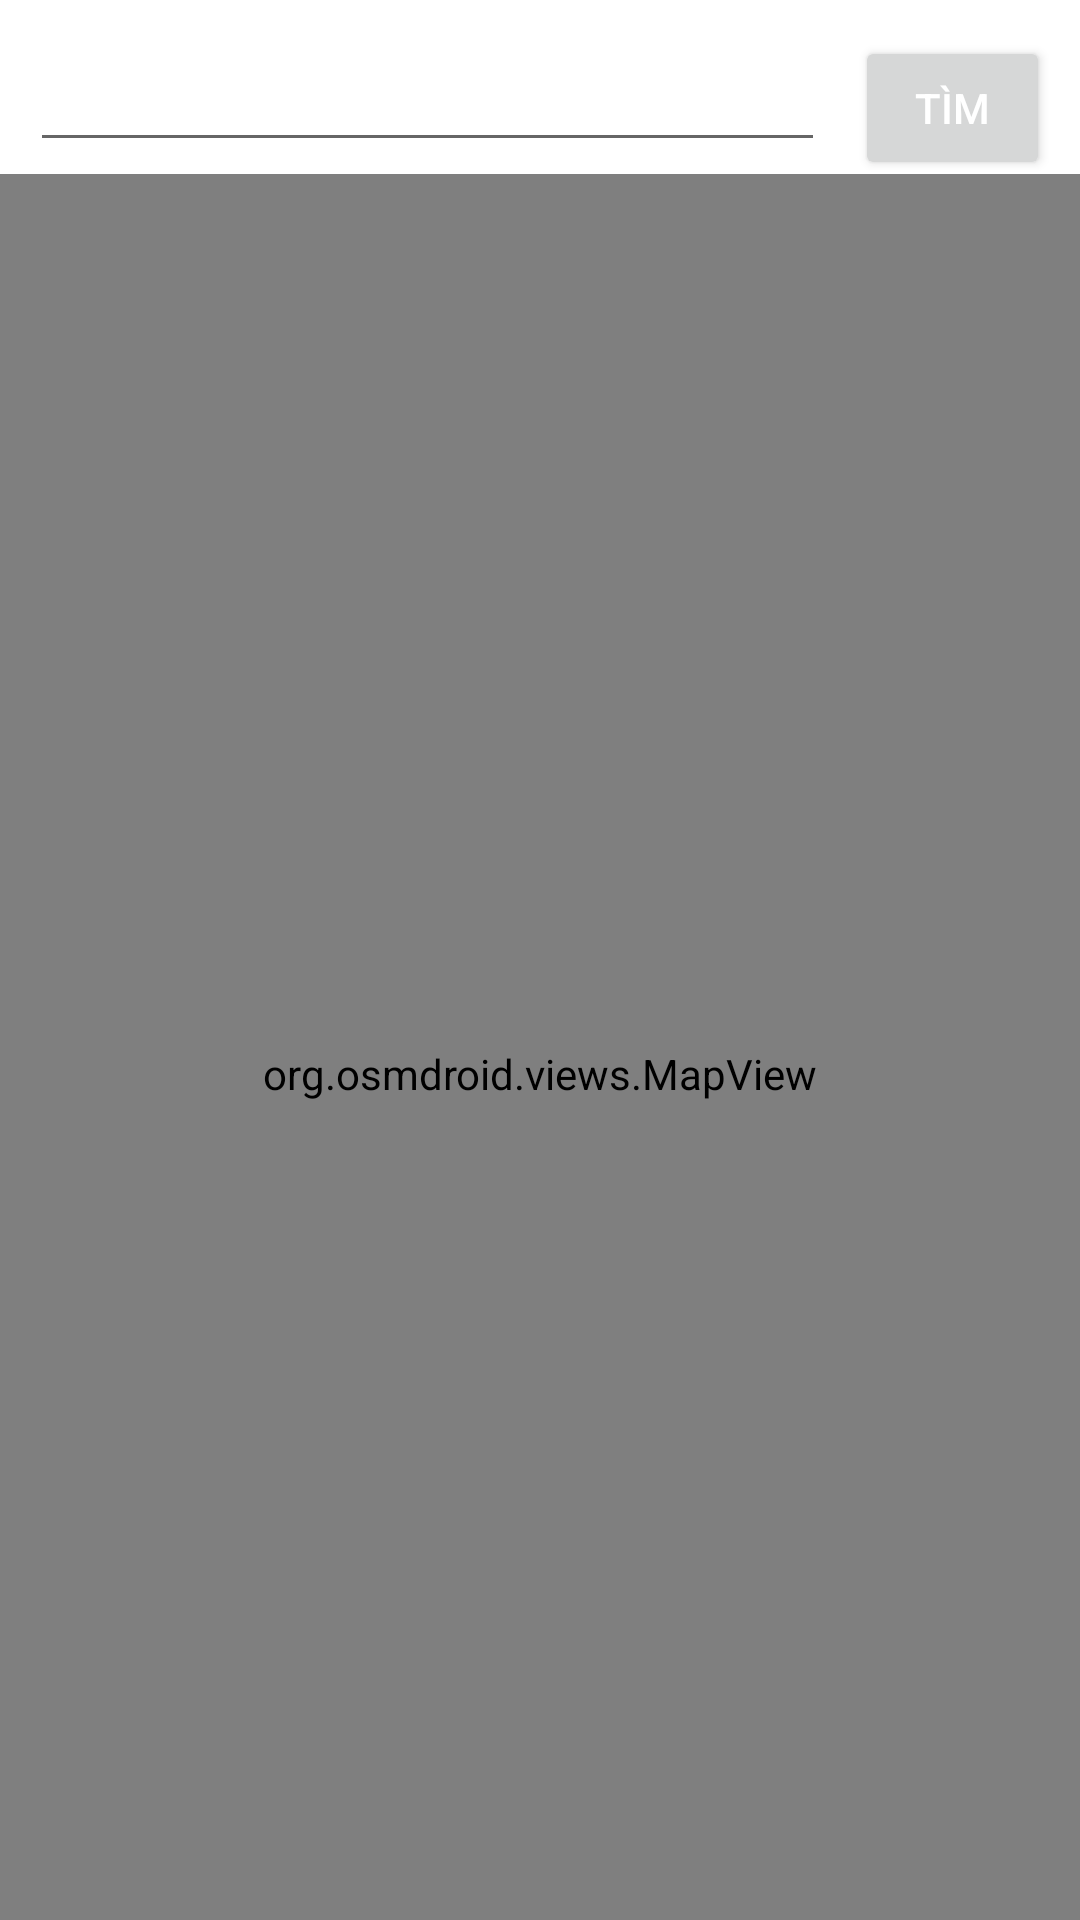

Write the Android layout XML for this screen, with the resource values it uses.
<!-- AndroidManifest.xml: application theme Theme.EFood -->
<!-- res/layout/activity_location.xml -->
<?xml version="1.0" encoding="utf-8"?>
<LinearLayout xmlns:android="http://schemas.android.com/apk/res/android"
    android:orientation="vertical"
    android:layout_width="fill_parent"
    android:layout_height="fill_parent">

    <LinearLayout
        android:layout_width="match_parent"
        android:layout_height="wrap_content"
        android:layout_marginLeft="10dp"
        android:layout_marginRight="10dp"
        android:layout_marginTop="10dp"
        >
        <EditText
            android:id="@+id/txtLocation"
            android:layout_width="280dp"
            android:layout_height="wrap_content"
            android:textSize="20dp"
            android:singleLine="true"
            android:layout_weight="3"
            android:layout_marginRight="10dp"
            >
        </EditText>
        <Button
            android:id="@+id/btnSearchLocation"
            android:layout_width="70dp"
            android:layout_height="wrap_content"
            android:text="Tìm"
            android:layout_weight="1"
            android:textColor="@color/white"
            >
        </Button>
    </LinearLayout>

    <org.osmdroid.views.MapView
        android:id="@+id/map"
        android:layout_width="fill_parent"
        android:layout_height="600dp" />

    <Button
        android:layout_gravity="center_horizontal"
        android:layout_alignParentBottom="true"
        android:id="@+id/btnSelectLocation"
        android:layout_width="wrap_content"
        android:layout_height="wrap_content"
        android:text="Xác nhận"
        android:textColor="@color/white"
        android:layout_marginTop="10dp"
        android:layout_marginBottom="10dp"
        >
    </Button>
</LinearLayout>
<!-- resources referenced by this layout -->
<resources>
  <color name="white">#FFFFFFFF</color>
  <style name="Theme.EFood" parent="Theme.MaterialComponents.DayNight.DarkActionBar">
          
          <item name="colorPrimary">#019C0E</item>
          <item name="colorPrimaryVariant">#019C0E</item>
          <item name="colorOnPrimary">@color/white</item>
          
          <item name="colorSecondary">@color/teal_200</item>
          <item name="colorSecondaryVariant">@color/teal_700</item>
          <item name="colorOnSecondary">@color/black</item>
          
          <item name="android:statusBarColor">?attr/colorPrimaryVariant</item>
          
      </style>
  <color name="teal_200">#FF03DAC5</color>
  <color name="teal_700">#FF018786</color>
  <color name="black">#FF000000</color>
</resources>
